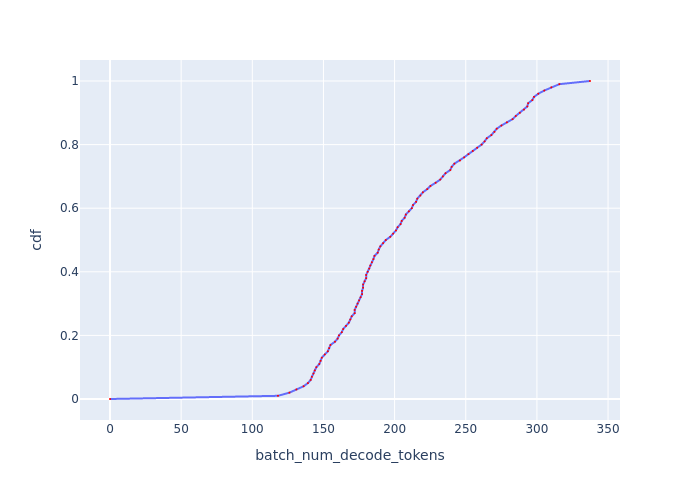

Data behind this chart, as committed beside it:
, cdf, batch_num_decode_tokens
0, 0.0, 0.0
1, 0.01, 118
2, 0.02, 126.1
3, 0.03, 131
4, 0.04, 136
5, 0.05, 139.1
6, 0.06, 141
7, 0.07, 141.9
8, 0.08, 143
9, 0.09, 143.9
10, 0.1, 145
11, 0.11, 147.1
12, 0.12, 148
13, 0.13, 148.9
14, 0.14, 151
15, 0.15, 153.1
16, 0.16, 154
17, 0.17, 154.9
18, 0.18, 158.1
19, 0.19, 160
20, 0.2, 160.9
21, 0.21, 162.9
22, 0.22, 163.9
23, 0.23, 165.8
24, 0.24, 167.8
25, 0.25, 168.8
26, 0.26, 169.9
27, 0.27, 171.9
28, 0.28, 171.9
29, 0.29, 172.9
30, 0.3, 174
31, 0.31, 175
32, 0.32, 176.1
33, 0.33, 177.2
34, 0.34, 177.2
35, 0.35, 177.9
36, 0.36, 177.9
37, 0.37, 178.9
38, 0.38, 180
39, 0.39, 180
40, 0.4, 181.1
41, 0.41, 182.2
42, 0.42, 182.9
43, 0.43, 184
44, 0.44, 185.1
45, 0.45, 185.9
46, 0.46, 188.1
47, 0.47, 188.9
48, 0.48, 190
49, 0.49, 191.9
50, 0.5, 193.8
51, 0.51, 197
52, 0.52, 198.9
53, 0.53, 200.9
54, 0.54, 202.1
55, 0.55, 204.2
56, 0.56, 205
57, 0.57, 207.1
58, 0.58, 207.9
59, 0.59, 210
... 41 more rows
